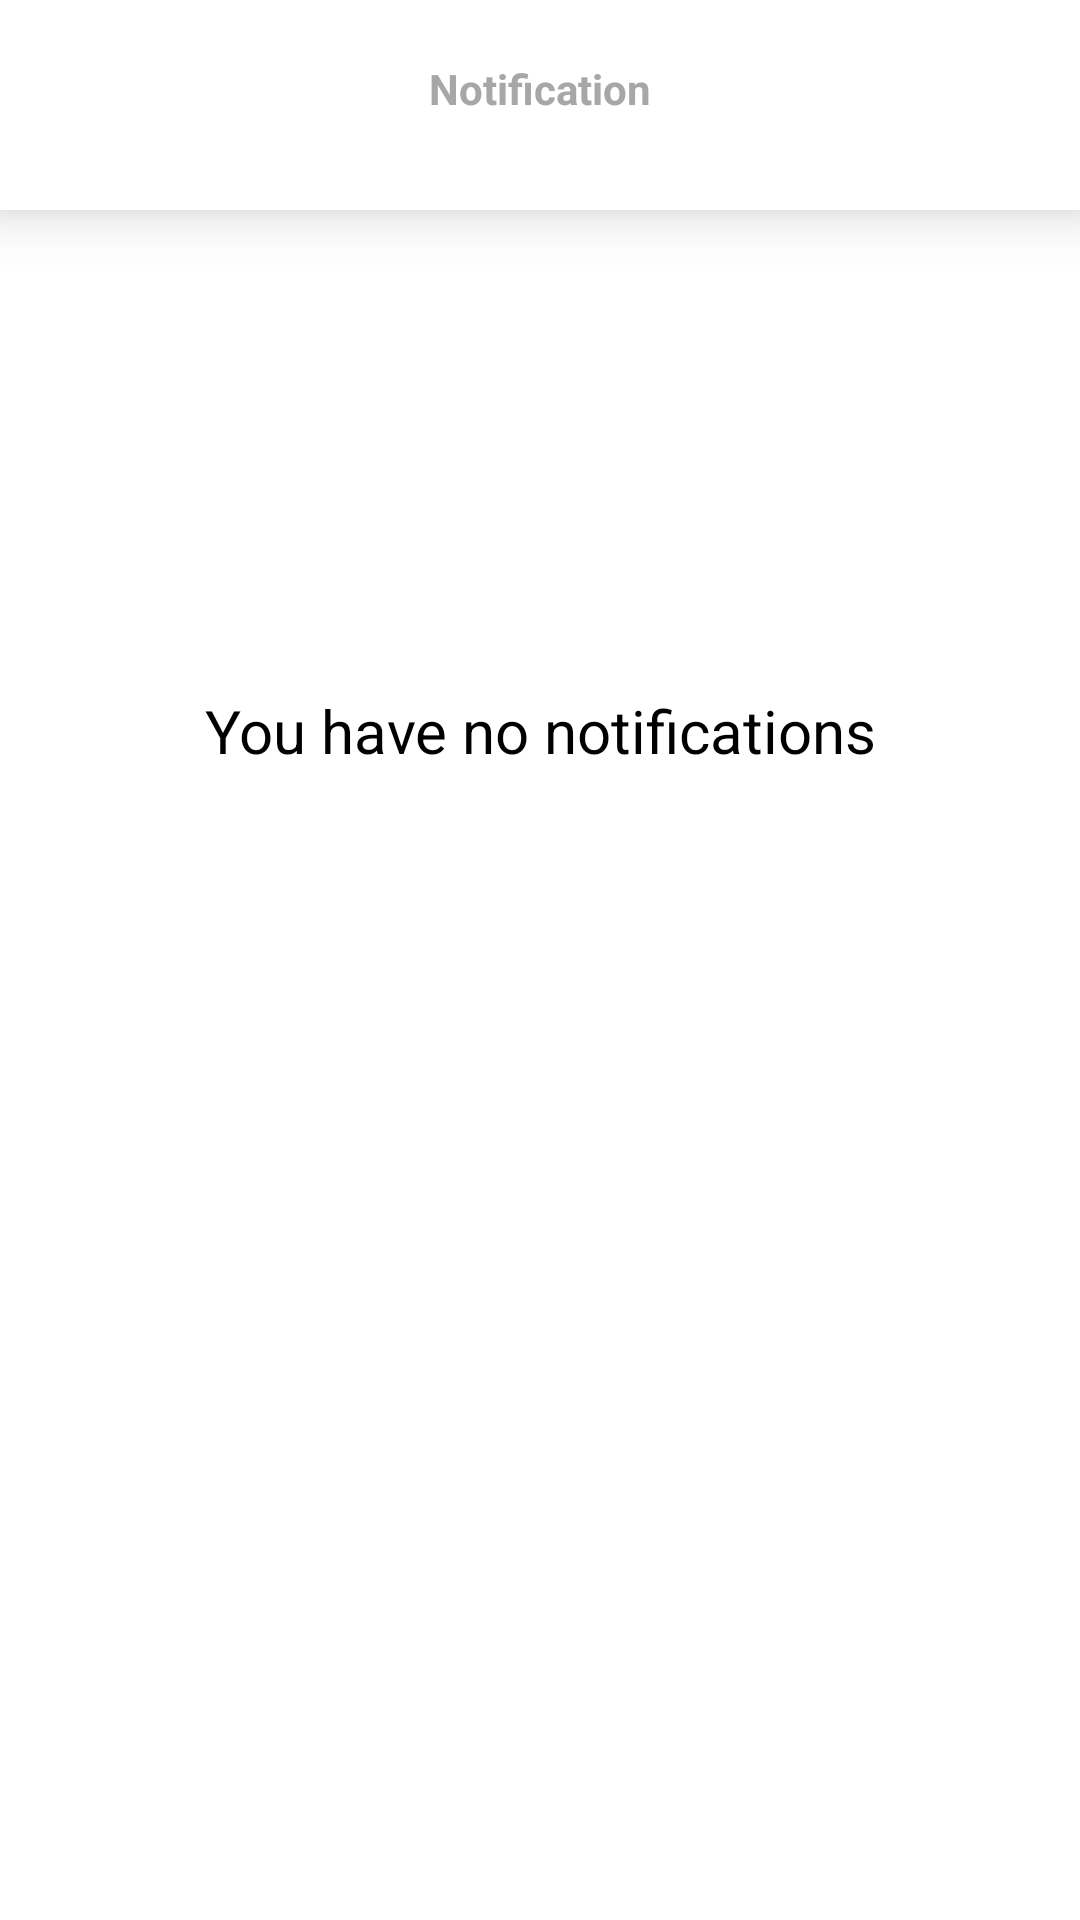

Layout XML and referenced resources for this Android screen:
<!-- AndroidManifest.xml: application theme Theme.RestartChempionat2024 -->
<!-- res/layout/activity_notification.xml -->
<?xml version="1.0" encoding="utf-8"?>
<RelativeLayout xmlns:android="http://schemas.android.com/apk/res/android"
    xmlns:app="http://schemas.android.com/apk/res-auto"
    xmlns:tools="http://schemas.android.com/tools"
    android:id="@+id/main"
    android:layout_width="match_parent"
    android:layout_height="match_parent"
    tools:context=".screens.Home"
    android:background="?attr/colorOnBackground">

    
    <RelativeLayout
        android:id="@+id/LLTopBar"
        android:layout_width="match_parent"
        android:layout_height="wrap_content"
        android:paddingVertical="20dp"
        android:elevation="2dp"
        android:translationZ="10dp"
        android:paddingBottom="10dp"
        android:gravity="center_vertical"
        android:background="?attr/colorSecondaryContainer">

        <ImageView
            android:id="@+id/btnBack"
            android:layout_width="30dp"
            android:layout_height="30dp"
            android:layout_alignParentTop="true"
            android:layout_alignParentStart="true"
            android:src="@drawable/icon_btn_back"
            android:visibility="visible"
            android:layout_marginHorizontal="20dp"/>

        <TextView
            style="@style/TextDescriptionGray14"
            android:layout_width="0dp"
            android:textAlignment="center"
            android:layout_alignParentTop="true"
            android:layout_alignParentEnd="true"
            android:layout_alignParentStart="true"
            android:text="Notification"/>

    </RelativeLayout>


    <ImageView
        android:id="@+id/imageView"
        android:layout_below="@id/LLTopBar"
        android:layout_width="match_parent"
        android:layout_marginTop="50dp"
        android:layout_height="100dp"
        app:layout_constraintEnd_toEndOf="parent"
        app:layout_constraintStart_toStartOf="parent"
        app:srcCompat="@drawable/icon_notif"
        tools:layout_editor_absoluteY="0dp"
        app:tint="?attr/colorOnSurface" />

    <TextView
        style="@style/TextStandartBlack16"
        android:textSize="20dp"
        android:layout_marginTop="10dp"
        android:layout_width="match_parent"
        android:textAlignment="center"
        android:layout_below="@id/imageView"
        android:text="You have no notifications"/>


</RelativeLayout>
<!-- resources referenced by this layout -->
<resources>
  <style name="TextDescriptionGray14" parent="Theme.RestartChempionat2024">
          <item name="android:layout_width">wrap_content</item>
          <item name="android:layout_height">wrap_content</item>
          <item name="android:textSize">14sp</item>
          <item name="android:textStyle">bold</item>
          <item name="android:textColor">?attr/colorOnSurface</item>
      </style>
  <style name="TextStandartBlack16" parent="Theme.RestartChempionat2024">
          <item name="android:layout_width">wrap_content</item>
          <item name="android:layout_height">wrap_content</item>
          <item name="android:textSize">16sp</item>
          <item name="android:textStyle">normal</item>
          <item name="android:textColor">?attr/colorOnPrimary</item>
          <item name="android:textAlignment">center</item>
      </style>
  <style name="Theme.RestartChempionat2024" parent="Theme.AppCompat.Light.NoActionBar">
  
          <item name="colorPrimary">@color/blue</item>
          <item name="colorOnPrimary">@color/black</item>
          <item name="colorOnBackground">@color/white</item>
          <item name="colorOnSurface">@color/gray1</item>
          <item name="colorSecondaryContainer">@color/white</item>
  
      </style>
  <color name="blue">#0560FA</color>
  <color name="black">#FF000000</color>
  <color name="white">#FFFFFFFF</color>
  <color name="gray1">#A7A7A7</color>
</resources>
